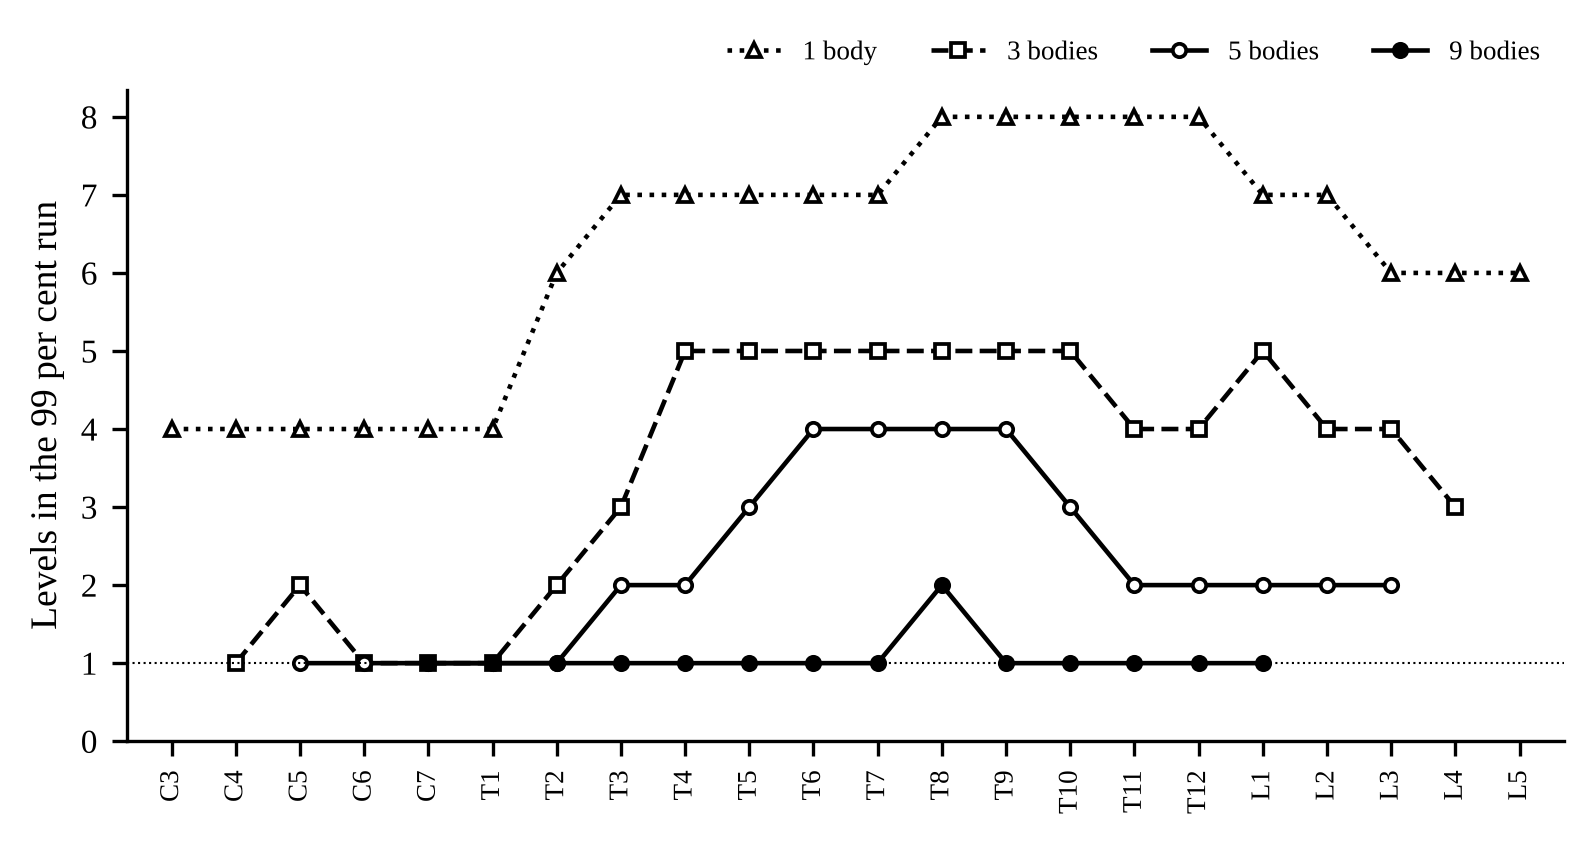

The data file committed next to this chart (first rows):
bodies, level, median_width, coverage_all, mean_width_all
1, C3, 4, 0.9965, 6.266
1, C4, 4, 0.9965, 6.266
1, C5, 4, 0.9965, 6.266
1, C6, 4, 0.9965, 6.266
1, C7, 4, 0.9965, 6.266
1, T1, 4, 0.9965, 6.266
1, T2, 6, 0.9965, 6.266
1, T3, 7, 0.9965, 6.266
1, T4, 7, 0.9965, 6.266
1, T5, 7, 0.9965, 6.266
1, T6, 7, 0.9965, 6.266
1, T7, 7, 0.9965, 6.266
1, T8, 8, 0.9965, 6.266
1, T9, 8, 0.9965, 6.266
1, T10, 8, 0.9965, 6.266
1, T11, 8, 0.9965, 6.266
1, T12, 8, 0.9965, 6.266
1, L1, 7, 0.9965, 6.266
1, L2, 7, 0.9965, 6.266
1, L3, 6, 0.9965, 6.266
1, L4, 6, 0.9965, 6.266
1, L5, 6, 0.9965, 6.266
3, C4, 1, 0.9966, 3.713
3, C5, 2, 0.9966, 3.713
3, C6, 1, 0.9966, 3.713
3, C7, 1, 0.9966, 3.713
3, T1, 1, 0.9966, 3.713
3, T2, 2, 0.9966, 3.713
3, T3, 3, 0.9966, 3.713
3, T4, 5, 0.9966, 3.713
3, T5, 5, 0.9966, 3.713
3, T6, 5, 0.9966, 3.713
3, T7, 5, 0.9966, 3.713
3, T8, 5, 0.9966, 3.713
3, T9, 5, 0.9966, 3.713
3, T10, 5, 0.9966, 3.713
3, T11, 4, 0.9966, 3.713
3, T12, 4, 0.9966, 3.713
3, L1, 5, 0.9966, 3.713
3, L2, 4, 0.9966, 3.713
3, L3, 4, 0.9966, 3.713
3, L4, 3, 0.9966, 3.713
5, C5, 1, 0.9975, 2.418
5, C6, 1, 0.9975, 2.418
5, C7, 1, 0.9975, 2.418
5, T1, 1, 0.9975, 2.418
5, T2, 1, 0.9975, 2.418
5, T3, 2, 0.9975, 2.418
5, T4, 2, 0.9975, 2.418
5, T5, 3, 0.9975, 2.418
5, T6, 4, 0.9975, 2.418
5, T7, 4, 0.9975, 2.418
5, T8, 4, 0.9975, 2.418
5, T9, 4, 0.9975, 2.418
5, T10, 3, 0.9975, 2.418
5, T11, 2, 0.9975, 2.418
5, T12, 2, 0.9975, 2.418
5, L1, 2, 0.9975, 2.418
5, L2, 2, 0.9975, 2.418
5, L3, 2, 0.9975, 2.418
... 14 more rows
